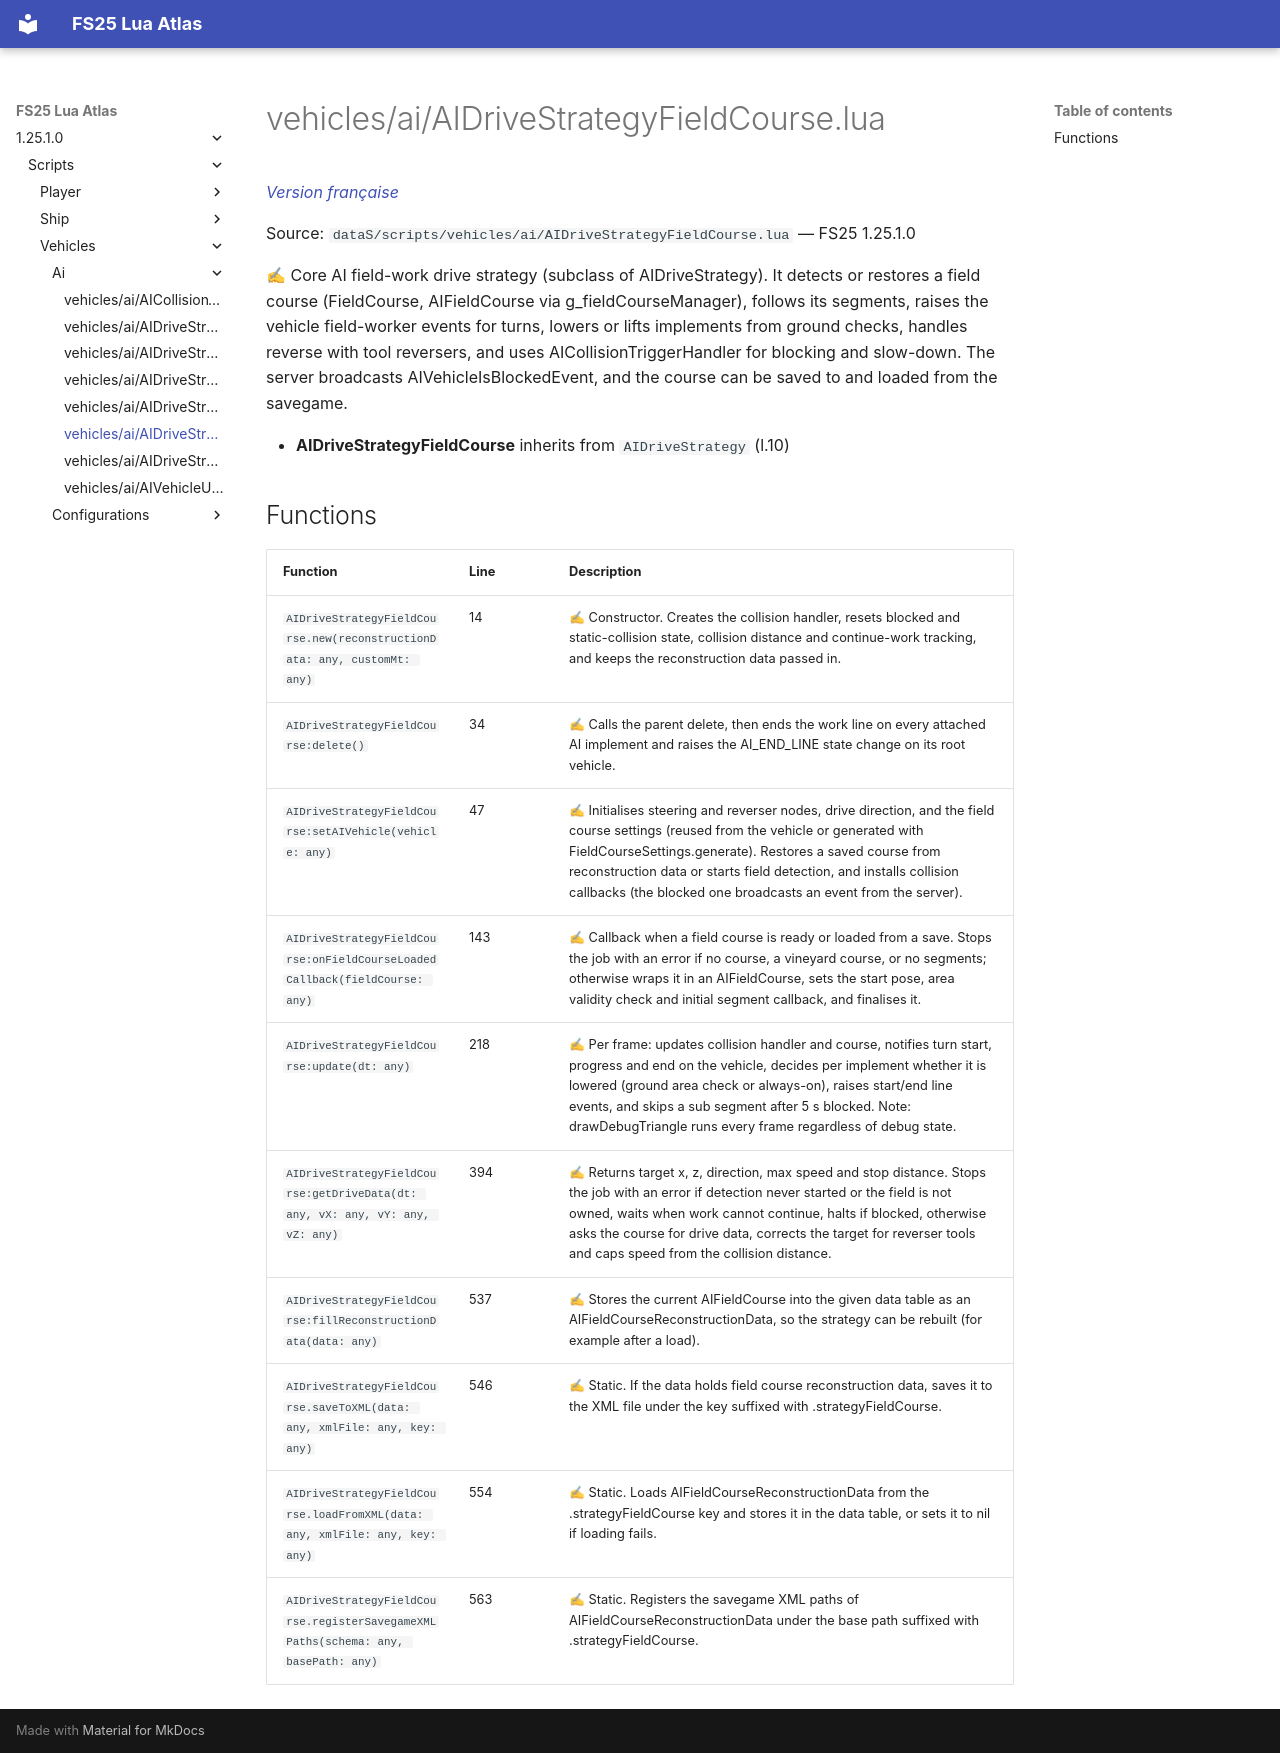

repository: Tim0219800/fs25-lua-atlas · page: 1.25.1.0/scripts/vehicles/ai/AIDriveStrategyFieldCourse.html · generator: mkdocs

# vehicles/ai/AIDriveStrategyFieldCourse.lua

*[Version française](../../../fr/scripts/vehicles/ai/AIDriveStrategyFieldCourse.md)*

Source: `dataS/scripts/vehicles/ai/AIDriveStrategyFieldCourse.lua` — FS25 1.25.1.0

✍ Core AI field-work drive strategy (subclass of AIDriveStrategy). It detects or restores a field course (FieldCourse, AIFieldCourse via g_fieldCourseManager), follows its segments, raises the vehicle field-worker events for turns, lowers or lifts implements from ground checks, handles reverse with tool reversers, and uses AICollisionTriggerHandler for blocking and slow-down. The server broadcasts AIVehicleIsBlockedEvent, and the course can be saved to and loaded from the savegame.

- **AIDriveStrategyFieldCourse** inherits from `AIDriveStrategy` (l.10)

## Functions

| Function | Line | Description |
|---|---|---|
| `AIDriveStrategyFieldCourse.new(reconstructionData: any, customMt: any)` | 14 | ✍ Constructor. Creates the collision handler, resets blocked and static-collision state, collision distance and continue-work tracking, and keeps the reconstruction data passed in. |
| `AIDriveStrategyFieldCourse:delete()` | 34 | ✍ Calls the parent delete, then ends the work line on every attached AI implement and raises the AI_END_LINE state change on its root vehicle. |
| `AIDriveStrategyFieldCourse:setAIVehicle(vehicle: any)` | 47 | ✍ Initialises steering and reverser nodes, drive direction, and the field course settings (reused from the vehicle or generated with FieldCourseSettings.generate). Restores a saved course from reconstruction data or starts field detection, and installs collision callbacks (the blocked one broadcasts an event from the server). |
| `AIDriveStrategyFieldCourse:onFieldCourseLoadedCallback(fieldCourse: any)` | 143 | ✍ Callback when a field course is ready or loaded from a save. Stops the job with an error if no course, a vineyard course, or no segments; otherwise wraps it in an AIFieldCourse, sets the start pose, area validity check and initial segment callback, and finalises it. |
| `AIDriveStrategyFieldCourse:update(dt: any)` | 218 | ✍ Per frame: updates collision handler and course, notifies turn start, progress and end on the vehicle, decides per implement whether it is lowered (ground area check or always-on), raises start/end line events, and skips a sub segment after 5 s blocked. Note: drawDebugTriangle runs every frame regardless of debug state. |
| `AIDriveStrategyFieldCourse:getDriveData(dt: any, vX: any, vY: any, vZ: any)` | 394 | ✍ Returns target x, z, direction, max speed and stop distance. Stops the job with an error if detection never started or the field is not owned, waits when work cannot continue, halts if blocked, otherwise asks the course for drive data, corrects the target for reverser tools and caps speed from the collision distance. |
| `AIDriveStrategyFieldCourse:fillReconstructionData(data: any)` | 537 | ✍ Stores the current AIFieldCourse into the given data table as an AIFieldCourseReconstructionData, so the strategy can be rebuilt (for example after a load). |
| `AIDriveStrategyFieldCourse.saveToXML(data: any, xmlFile: any, key: any)` | 546 | ✍ Static. If the data holds field course reconstruction data, saves it to the XML file under the key suffixed with .strategyFieldCourse. |
| `AIDriveStrategyFieldCourse.loadFromXML(data: any, xmlFile: any, key: any)` | 554 | ✍ Static. Loads AIFieldCourseReconstructionData from the .strategyFieldCourse key and stores it in the data table, or sets it to nil if loading fails. |
| `AIDriveStrategyFieldCourse.registerSavegameXMLPaths(schema: any, basePath: any)` | 563 | ✍ Static. Registers the savegame XML paths of AIFieldCourseReconstructionData under the base path suffixed with .strategyFieldCourse. |
